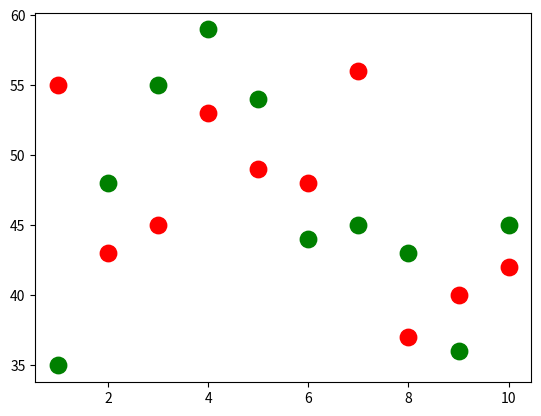

Here is the Python script that generated this plot:
import matplotlib.pyplot as plt
import numpy as np
x1=np.array([1,2,3,4,5,6,7,8,9,10])
y1=np.array([55,43,45,53,49,48,56,37,40,42])
y2=np.array([35,48,55,59,54,44,45,43,36,45])
plt.scatter(x1,y1,s=140,color="red",label="class A")
plt.scatter(x1,y2,s=140,color="green",label="class B")
plt.show()